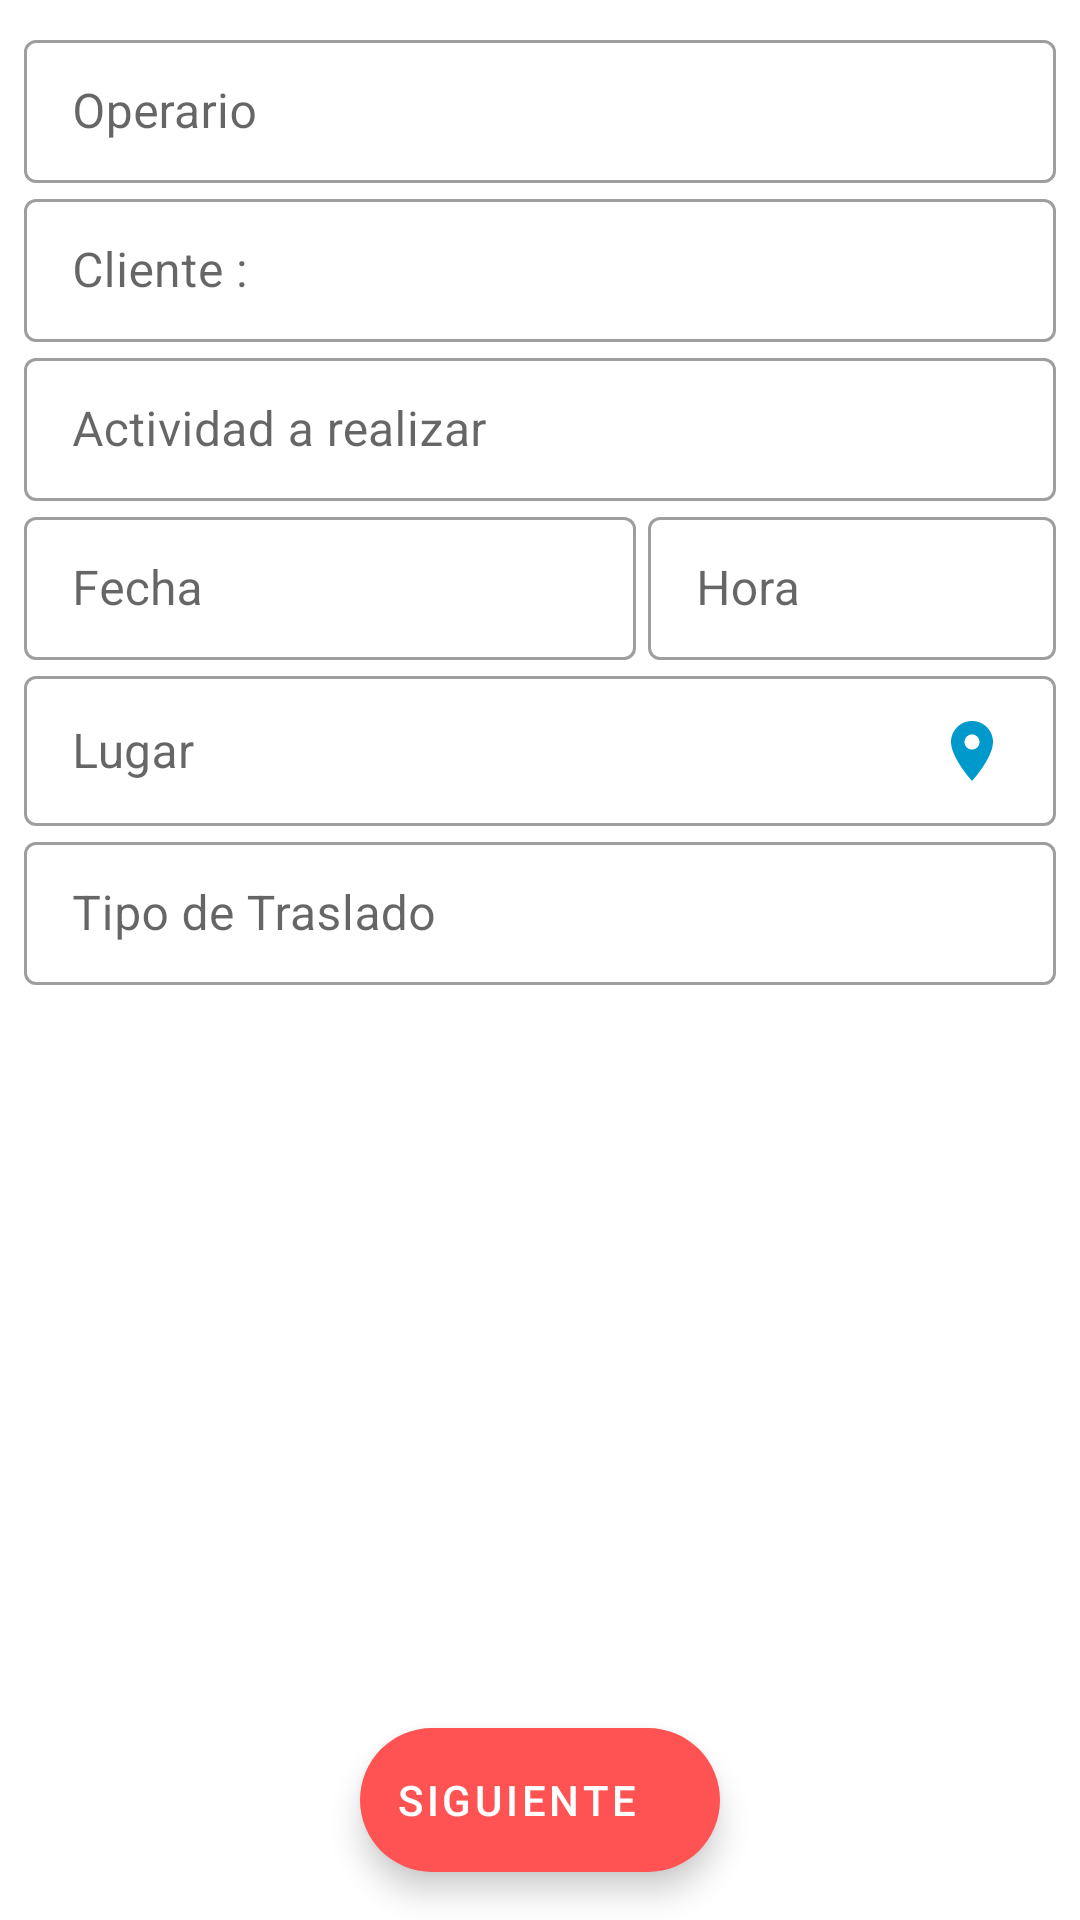

Android layout source for this screen:
<!-- AndroidManifest.xml: application theme AppTheme -->
<!-- res/layout/fragment_general.xml -->
<?xml version="1.0" encoding="utf-8"?>
<FrameLayout xmlns:android="http://schemas.android.com/apk/res/android"
    xmlns:app="http://schemas.android.com/apk/res-auto"
    xmlns:tools="http://schemas.android.com/tools"
    android:layout_width="match_parent"
    android:layout_height="match_parent"
    tools:context=".ui.fragments.GeneralFragment">

    <androidx.core.widget.NestedScrollView
        android:layout_width="match_parent"
        android:layout_height="wrap_content"
        android:layout_marginBottom="80dp">

        <LinearLayout
            android:layout_width="match_parent"
            android:layout_height="wrap_content"
            android:layout_marginStart="8dp"
            android:layout_marginTop="8dp"
            android:layout_marginEnd="8dp"
            android:orientation="vertical">

            <com.google.android.material.textfield.TextInputLayout
                style="@style/Widget.MaterialComponents.TextInputLayout.OutlinedBox.Dense"
                android:layout_width="match_parent"
                android:layout_height="wrap_content"
                android:hint="@string/operario">

                <com.google.android.material.textfield.TextInputEditText
                    android:id="@+id/editTextOperario"
                    android:layout_width="match_parent"
                    android:layout_height="wrap_content"
                    android:enabled="false"
                    android:focusable="false"
                    android:inputType="text" />
            </com.google.android.material.textfield.TextInputLayout>

            <com.google.android.material.textfield.TextInputLayout
                style="@style/Widget.MaterialComponents.TextInputLayout.OutlinedBox.Dense"
                android:layout_width="match_parent"
                android:layout_height="wrap_content"
                android:hint="@string/client">

                <com.google.android.material.textfield.TextInputEditText
                    android:id="@+id/editTextCliente"
                    android:layout_width="match_parent"
                    android:layout_height="wrap_content"
                    android:enabled="false"
                    android:focusable="false"
                    android:inputType="text" />
            </com.google.android.material.textfield.TextInputLayout>

            <com.google.android.material.textfield.TextInputLayout
                style="@style/Widget.MaterialComponents.TextInputLayout.OutlinedBox.Dense"
                android:layout_width="match_parent"
                android:layout_height="wrap_content"
                android:hint="@string/actividad_realizar">

                <com.google.android.material.textfield.TextInputEditText
                    android:id="@+id/editTextArea"
                    android:layout_width="match_parent"
                    android:layout_height="wrap_content"
                    android:drawableEnd="@drawable/ic_down"
                    android:focusable="false"
                    android:inputType="text" />
            </com.google.android.material.textfield.TextInputLayout>

            <LinearLayout
                android:layout_width="match_parent"
                android:layout_height="wrap_content"
                android:baselineAligned="false"
                android:orientation="horizontal">

                <com.google.android.material.textfield.TextInputLayout
                    style="@style/Widget.MaterialComponents.TextInputLayout.OutlinedBox.Dense"
                    android:layout_width="0dp"
                    android:layout_height="wrap_content"
                    android:layout_marginEnd="4dp"
                    android:layout_weight="0.6"
                    android:hint="@string/fecha">

                    <com.google.android.material.textfield.TextInputEditText
                        android:id="@+id/editTextFecha"
                        android:layout_width="match_parent"
                        android:layout_height="wrap_content"
                        android:drawableEnd="@drawable/ic_date"
                        android:focusable="false" />
                </com.google.android.material.textfield.TextInputLayout>

                <com.google.android.material.textfield.TextInputLayout
                    style="@style/Widget.MaterialComponents.TextInputLayout.OutlinedBox.Dense"
                    android:layout_width="0dp"
                    android:layout_height="wrap_content"
                    android:layout_weight="0.4"
                    android:hint="@string/hora">

                    <com.google.android.material.textfield.TextInputEditText
                        android:id="@+id/editTextHora"
                        android:layout_width="match_parent"
                        android:layout_height="wrap_content"
                        android:drawableEnd="@drawable/ic_clock"
                        android:focusable="false" />
                </com.google.android.material.textfield.TextInputLayout>
            </LinearLayout>

            <com.google.android.material.textfield.TextInputLayout
                style="@style/Widget.MaterialComponents.TextInputLayout.OutlinedBox.Dense"
                android:layout_width="match_parent"
                android:layout_height="wrap_content"
                android:hint="@string/lugar">

                <com.google.android.material.textfield.TextInputEditText
                    android:id="@+id/editTextLugar"
                    android:layout_width="match_parent"
                    android:layout_height="wrap_content"
                    android:drawableEnd="@drawable/ic_place"
                    android:inputType="text" />
            </com.google.android.material.textfield.TextInputLayout>

            <ProgressBar
                android:id="@+id/progressBarLugar"
                style="@style/Base.Widget.AppCompat.ProgressBar.Horizontal"
                android:layout_width="match_parent"
                android:layout_height="wrap_content"
                android:indeterminate="true"
                android:visibility="gone" />

            <com.google.android.material.textfield.TextInputLayout
                android:id="@+id/textViewTraslado"
                style="@style/Widget.MaterialComponents.TextInputLayout.OutlinedBox.Dense"
                android:layout_width="match_parent"
                android:layout_height="wrap_content"
                android:hint="@string/tipo_traslado">

                <com.google.android.material.textfield.TextInputEditText
                    android:id="@+id/editTextTraslado"
                    android:layout_width="match_parent"
                    android:layout_height="wrap_content"
                    android:drawableEnd="@drawable/ic_down"
                    android:focusable="false"
                    android:inputType="text" />
            </com.google.android.material.textfield.TextInputLayout>

            <com.google.android.material.textfield.TextInputLayout
                android:id="@+id/textViewPlaca"
                style="@style/Widget.MaterialComponents.TextInputLayout.OutlinedBox.Dense"
                android:layout_width="match_parent"
                android:layout_height="wrap_content"
                android:hint="@string/placa_unidad"
                android:visibility="gone">

                <com.google.android.material.textfield.TextInputEditText
                    android:id="@+id/editTextPlaca"
                    android:layout_width="match_parent"
                    android:layout_height="wrap_content"
                    android:enabled="false"
                    android:focusable="false"
                    android:inputType="text" />
            </com.google.android.material.textfield.TextInputLayout>


            <com.google.android.material.textfield.TextInputLayout
                android:id="@+id/textViewMarca"
                style="@style/Widget.MaterialComponents.TextInputLayout.OutlinedBox.Dense"
                android:layout_width="match_parent"
                android:layout_height="wrap_content"
                android:hint="@string/marca_unidad"
                android:visibility="gone">

                <com.google.android.material.textfield.TextInputEditText
                    android:id="@+id/editTextMarca"
                    android:layout_width="match_parent"
                    android:layout_height="wrap_content"
                    android:enabled="false"
                    android:focusable="false"
                    android:inputType="text" />
            </com.google.android.material.textfield.TextInputLayout>

            <com.google.android.material.textfield.TextInputLayout
                android:id="@+id/textViewKilometraje"
                style="@style/Widget.MaterialComponents.TextInputLayout.OutlinedBox.Dense"
                android:layout_width="match_parent"
                android:layout_height="wrap_content"
                android:hint="@string/ingrese_kilometraje"
                android:visibility="gone">

                <com.google.android.material.textfield.TextInputEditText
                    android:id="@+id/editTextKilometraje"
                    android:layout_width="match_parent"
                    android:layout_height="wrap_content"
                    android:inputType="numberDecimal" />
            </com.google.android.material.textfield.TextInputLayout>
        </LinearLayout>
    </androidx.core.widget.NestedScrollView>

    <com.google.android.material.floatingactionbutton.ExtendedFloatingActionButton
        android:id="@+id/fabGenerate"
        android:layout_width="wrap_content"
        android:layout_height="wrap_content"
        android:layout_gravity="center|bottom"
        android:layout_marginBottom="16dp"
        android:text="@string/siguiente"
        android:textColor="@color/colorWhite"
        app:backgroundTint="@color/colorAccent"
        app:icon="@drawable/ic_check"
        app:iconTint="@color/colorWhite" />
</FrameLayout>
<!-- resources referenced by this layout -->
<resources>
  <color name="colorAccent">#FF5252</color>
  <color name="colorWhite">#fff</color>
  <!-- drawable ic_place (drawable) -->
  <vector xmlns:android="http://schemas.android.com/apk/res/android"
      android:width="24dp"
      android:height="24dp"
      android:tint="#0099CC"
      android:viewportWidth="24.0"
      android:viewportHeight="24.0">
      <path
          android:fillColor="#0099CC"
          android:pathData="M12,2C8.13,2 5,5.13 5,9c0,5.25 7,13 7,13s7,-7.75 7,-13c0,-3.87 -3.13,-7 -7,-7zM12,11.5c-1.38,0 -2.5,-1.12 -2.5,-2.5s1.12,-2.5 2.5,-2.5 2.5,1.12 2.5,2.5 -1.12,2.5 -2.5,2.5z" />
  </vector>
  <string name="actividad_realizar">Actividad a realizar</string>
  <string name="client">Cliente :</string>
  <string name="fecha">Fecha</string>
  <string name="hora">Hora</string>
  <string name="ingrese_kilometraje">Ingrese Kilometraje</string>
  <string name="lugar">Lugar</string>
  <string name="marca_unidad">Marca de la unidad</string>
  <string name="operario">Operario</string>
  <string name="placa_unidad">Placa de la Unidad</string>
  <string name="siguiente">Siguiente</string>
  <string name="tipo_traslado">Tipo de Traslado</string>
  <style name="AppTheme" parent="Theme.MaterialComponents.Light.NoActionBar">
          
          <item name="colorPrimary">@color/colorPrimary</item>
          <item name="colorPrimaryDark">@color/colorPrimaryDark</item>
          <item name="colorAccent">@color/colorAccent</item>
          
      </style>
  <color name="colorPrimary">#0099CC</color>
  <color name="colorPrimaryDark">#3498db</color>
</resources>
